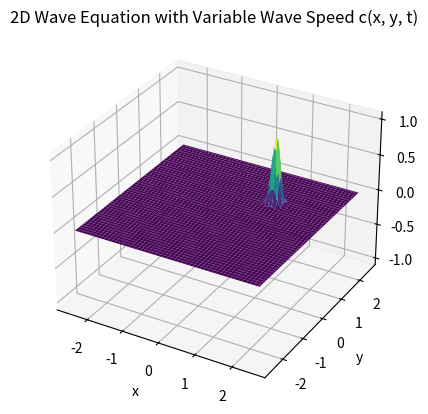

The matplotlib source for this figure:
#%%
import numpy as np
import scipy as sp
import pandas as pd
import matplotlib.pyplot as plt
from mpl_toolkits.mplot3d import Axes3D
from matplotlib.animation import FuncAnimation, FFMpegWriter

#%%
# 1.1) Propagation of 1D wave equation with constant speed c.
# Euler method
'''
# Wave equation parameters
L = 1.0            # Length of the domain
nx = 100           # Number of spatial points
dx = L / nx        # Spatial step
c = 1.0            # Wave speed
t_max = 2.0        # Maximum simulation time
dt = 0.005         # Time step
alpha = c * dt / dx  # CFL number

# CFL Stability condition
if alpha > 1:
    raise ValueError("Stability condition not satisfied. Reduce dt or increase dx.")

# Initialize displacement field
u = np.zeros(nx)       # Current displacements over x. (t)
u_new = np.zeros(nx)   # Displacements over x for next time step. (t+1)
u_old = np.zeros(nx)   # Displacements over x from previous time step. (t-1) 

# Initial condition: Gaussian pulse in the center
x = np.linspace(0, L, nx)
u = np.exp(-100 * (x - L / 4)**2)
u_old[:] = u  # Set initial state

# Prepare animation
fig, ax = plt.subplots()
line, = ax.plot(x, u, lw=2)
ax.set_xlim(0, L)
ax.set_ylim(-1.1, 1.1)
ax.set_title("1D Wave Equation Propagation")
ax.set_xlabel("x")
ax.set_ylabel("u(x, t)")

# Update function for animation
def update(frame):
    global u, u_new, u_old
    for i in range(1, nx - 1):
        u_new[i] = 2 * u[i] - u_old[i] + alpha**2 * (u[i+1] - 2 * u[i] + u[i-1])
    
    # Swap arrays
    u_old[:] = u
    u[:] = u_new
    
    line.set_ydata(u)
    return line,

# Create animation
ani = FuncAnimation(fig, update, frames=int(t_max / dt), blit=True, interval=20)
plt.show()
'''
# %%
# 1.2) Propagation of 1D wave equation with constant speed varying in x -> c(x).
# Euler method
'''
# Wave equation parameters
L = 5.0            # Length of the domain # 5.0
nx = 500           # Number of spatial points # 200 (increasing nx solves most instability issues like noise and wave breaking, but make sure to increase L too).
dx = L / nx        # Spatial step
t_max = 2.0        # Maximum simulation time
dt = 0.005         # Time step # 0.005

# Spatially variable wave speed: c(x)
x = np.linspace(-L/2, L/2, nx)
#c = 1.0 + 0.5 * np.sin(2 * np.pi * x)  # Example: wave speed varies sinusoidally
c = np.heaviside(x, 1) + 1 # np.heaviside gives 0 if x < 0 and 1 if x => 0.
# half = int(nx/2)
# c1 = np.ones(half)
# c2 = np.ones(half) + 1
# c = np.concatenate((c1,c2))
alpha = c * dt / dx  # CFL number (array because c is variable)

# Ensure CFL stability condition
if np.any(alpha > 1):
    raise ValueError("Stability condition not satisfied. Reduce dt or increase dx.")

# Initialize displacement field
u = np.zeros(nx); u_new = np.zeros(nx); u_old = np.zeros(nx)

# Initial condition: Gaussian pulse in the center
u = np.exp(-100 * (x - L / 5)**2); u_old[:] = u  # Set initial state

# Prepare animation
fig, ax = plt.subplots(); line, = ax.plot(x, u, lw=2)
ax.set_xlim(-L/2, L/2); ax.set_ylim(-1.1, 1.1)
ax.set_title("1D Wave Equation with Variable Wave Speed c(x)")
ax.set_xlabel("x"); ax.set_ylabel("u(x, t)")

# Update function for animation
def update(frame, periodic_BC):
    global u, u_new, u_old

    if periodic_BC == True:
        # Apply periodic boundary conditions
        c_left = c[0]  # wave speed at the left boundary
        c_right = c[-1]  # wave speed at the right boundary
        alpha_left = c_left * dt / dx
        alpha_right = c_right * dt / dx
        
        # Left boundary (wrap around to the right)
        u_new[0] = (
            2 * u[0]
            - u_old[0]
            + alpha_left**2 * (u[1] - 2 * u[0] + u[-1])
        )
        # Right boundary (wrap around to the left)
        u_new[-1] = (
            2 * u[-1]
            - u_old[-1]
            + alpha_right**2 * (u[0] - 2 * u[-1] + u[-2])
        )

    for i in range(1, nx - 1):
        # Use variable wave speed in finite difference scheme
        c_i = c[i]  # wave speed at position i
        alpha_i = c_i * dt / dx
        u_new[i] = (
            2 * u[i]
            - u_old[i]
            + alpha_i**2 * (u[i+1] - 2 * u[i] + u[i-1])
        )
    # Swap arrays
    u_old[:] = u; u[:] = u_new
    line.set_ydata(u)
    return line,

# Create animation
periodic_BC = True
ani = FuncAnimation(fig, update, frames=int(t_max / dt), fargs=(periodic_BC,), blit=True, interval=20)
plt.show()
'''
# %%
# 1.3) Propagation of 1D wave equation with constant speed varying in x -> c(t,x).
# Euler method
'''
# Wave equation parameters
L = 5.0            # Length of the domain # 5.0
nx = 300           # Number of spatial points # 300
dx = L / nx        # Spatial step 
t_max = 2.0        # Maximum simulation time # 2.0
dt = 0.005         # Time step # 0.001 # 0.005

# Spatial grid
x = np.linspace(-L/2, L/2, nx)

# Define wave speed c(t, x)
def wave_speed(t, x):
    """Spatially and temporally varying wave speed."""
    
    #return 1.0 + np.abs(np.sin(np.pi * x) * np.sin(2 * np.pi * t))
    
    if t > 1:
        return 1.5 * (np.heaviside(x, 1) + 1) # np.heaviside gives 0 if x < 0 and 1 if x => 0.
    else:
        return np.heaviside(x, 1) + 1

# Initial wave speed at t=0
c = wave_speed(0, x)

alpha = c * dt / dx  # CFL number (array because c is variable)

# Initialize wave field
u = np.zeros(nx) ; u_new = np.zeros(nx) ; u_old = np.zeros(nx)

# Initial condition: Gaussian pulse in the center
u = np.exp(-100 * (x - L / 5)**2) ; u_old[:] = u  # Set initial state

# Prepare animation
fig, ax = plt.subplots() ; line, = ax.plot(x, u, lw=2)
ax.set_xlim(-L/2, L/2) ; ax.set_ylim(-1.1, 1.1)
ax.set_title("1D Wave Equation with Variable Wave Speed c(t,x)")
ax.set_xlabel("x") ; ax.set_ylabel("u(x, t)")
ax.axvspan(-L/2, 0, color='lightgreen', alpha=0.3, label="slower conduction")

# Time tracking
#time = [0]  # Use a list to track mutable time across frames
t = 0.0
# Update function for animation
def update(frame, periodic_BC):
    global u, u_new, u_old, c, t, alpha
    #t = time[0]  # Current time
    c = wave_speed(t, x)  # Update wave speed based on current time

    # Ensure CFL stability condition
    if np.any(alpha > 1):
        raise ValueError("Stability condition not satisfied. Reduce dt or increase dx.")
    if np.any(u > 2):
        raise ValueError("Wave amplitude exploding. Reduce dt or increase dx.")
    
    if periodic_BC == True:
        # Apply periodic boundary conditions
        # wave speeds at the left and right boundaries.
        c_left = c[0] ; c_right = c[-1]
        alpha_left = c_left * dt / dx ; alpha_right = c_right * dt / dx
        
        # Left boundary (wrap around to the right)
        u_new[0] = (
            2 * u[0]
            - u_old[0]
            + alpha_left**2 * (u[1] - 2 * u[0] + u[-1])
        )
        # Right boundary (wrap around to the left)
        u_new[-1] = (
            2 * u[-1]
            - u_old[-1]
            + alpha_right**2 * (u[0] - 2 * u[-1] + u[-2])
        )

    for i in range(1, nx-1):
        # Use variable wave speed in finite difference scheme
        c_i = c[i]  # wave speed at position i
        alpha_i = c_i * dt / dx
        u_new[i] = (
            2 * u[i]
            - u_old[i]
            + alpha_i**2 * (u[i+1] - 2 * u[i] + u[i-1])
        )
    
    # Swap arrays
    u_old[:] = u ; u[:] = u_new

    # Increment time
    #time[0] += dt
    t += dt

    line.set_ydata(u)
    return line,

# Create animation
periodic_BC = True
ani = FuncAnimation(
    fig, update, frames=int(t_max / dt),
    fargs=(periodic_BC,),  
    blit=True, interval=20
)
writer = FFMpegWriter(fps = 30, bitrate = 500, codec = "libx264", extra_args = ["-pix_fmt", "yuv420p"])
        # writer = animation.FFMpegWriter(fps = 24, bitrate = 10000, codec = "libx264", extra_args = ["-pix_fmt", "yuv420p"])
ani.save('ani_Euler_1D_ctx.mp4', writer=writer)
plt.show()
'''
# %%
###### SEVERE INSTABILITY, BUNCH OF OVERFLOW ERRORS WITHIN RK4 METHOD. --> NEEDS FIXING. 

# 1.4) Propagation of 1D wave equation with constant speed varying in x -> c(t,x).
# RK4 method
'''
# Wave equation parameters
L = 5.0            # Length of the domain
nx = 300           # Number of spatial points
dx = L / nx        # Spatial step
t_max = 2.0        # Maximum simulation time
dt = 0.0001        # Reduced time step for stability

# Spatial grid
x = np.linspace(-L/2, L/2, nx)

# Define wave speed c(t, x)
def wave_speed(t, x):
    """Spatially and temporally varying wave speed."""
    return np.clip((np.heaviside(x, 1) + 1) + np.heaviside(t - 1, 1), 0, 3)

# Initialize wave field
u = np.zeros(nx)  # Current wave field
u_old = np.zeros(nx)  # Wave field at the previous time step

# Initial condition: Smoothed Gaussian pulse in the center
u[:] = np.exp(-25 * (x - L / 5)**2)
u_old[:] = u  # Initialize `u_old` with the same initial condition

# Prepare figure for animation
fig, ax = plt.subplots()
line, = ax.plot(x, u, lw=2)
ax.set_xlim(-L/2, L/2)
ax.set_ylim(-1.1, 1.1)
ax.set_title("1D Wave Equation with RK4 and Variable Wave Speed")
ax.set_xlabel("x")
ax.set_ylabel("u(x, t)")

# Time tracking
time = [0.0]  # Time as a mutable object

# RK4 helper function
def compute_rhs(u, c, periodic_BC):
    """Compute the right-hand side of the wave equation."""
    rhs = np.zeros_like(u)
    
    for i in range(1, nx - 1):
        rhs[i] = (c[i] / dx)**2 * (u[i+1] - 2*u[i] + u[i-1])

    if periodic_BC:
        # Periodic boundary conditions
        rhs[0] = (c[0] / dx)**2 * (u[1] - 2*u[0] + u[-1])
        rhs[-1] = (c[-1] / dx)**2 * (u[0] - 2*u[-1] + u[-2])
    
    return rhs

# Update function using RK4
def update(frame, periodic_BC):
    global u, u_old

    # Current time
    t = time[0]

    # Compute wave speed
    c = wave_speed(t, x)

    # Ensure CFL stability
    if np.any(c * dt / dx > 0.8):  # Stricter CFL condition
        raise ValueError("CFL condition violated: reduce dt or increase dx.")

    # RK4 steps
    k1 = compute_rhs(u, c, periodic_BC)
    k2 = compute_rhs(u + 0.5 * dt * k1, c, periodic_BC)
    k3 = compute_rhs(u + 0.5 * dt * k2, c, periodic_BC)
    k4 = compute_rhs(u + dt * k3, c, periodic_BC)

    # Check for numerical instability
    if np.isnan(k1).any() or np.isnan(k2).any() or np.isnan(k3).any() or np.isnan(k4).any():
        print("Debugging Info:")
        print(f"k1: {k1}")
        print(f"k2: {k2}")
        print(f"k3: {k3}")
        print(f"k4: {k4}")
        raise ValueError("Numerical instability detected: NaN values in RK4 steps.")

    # RK4 update for wave field
    u_new = u + (dt / 6.0) * (k1 + 2*k2 + 2*k3 + k4)

    # Update old and current wave fields
    u_old[:] = u
    u[:] = u_new

    # Increment time
    time[0] += dt

    # Update the line data for animation
    line.set_ydata(u)
    return line,

# Create animation
periodic_BC = True
ani = FuncAnimation(fig, update, frames=int(t_max / dt), fargs=(periodic_BC,), blit=True, interval=20)

# Save animation as MP4
writer = FFMpegWriter(fps=15, bitrate=500)
ani.save('wave_equation_RK4_stabilized.mp4', writer=writer)

# Show the animation
plt.show()

'''

#%%

# 1.3) Propagation of 2D wave equation with constant speed varying in x -> c(t,x,y).
# Euler method
#'''
# Wave equation parameters
L = 5.0                   # Length of the domain
nx, ny = 100, 100         # Number of spatial points in x and y directions
dx, dy = L / nx, L / ny   # Spatial step in x and y
t_max = 2.0               # Maximum simulation time
dt = 0.005                # Time step

# Spatial grid
x, y = np.linspace(-L/2, L/2, nx) , np.linspace(-L/2, L/2, ny)
X, Y = np.meshgrid(x, y)

# Define wave speed c(x, y, t)
def wave_speed(t, x, y):
    """Spatially and temporally varying wave speed."""
    
    #return 2.0 + 3.0 * np.abs(np.sin(np.pi * (x-0.8)) * np.sin(2 * np.pi * (y-0.2)) * np.sin(3 * np.pi * t))
    
    if t > 1:
        return 2 * (1.5*np.heaviside(x, 1) * 1.5*np.heaviside(y, 1)) + 2 # np.heaviside gives 0 if x < 0 and 1 if x => 0.
    else:
        return (1.5*np.heaviside(x, 1) * 1.5*np.heaviside(y, 1)) + 2

# Initial wave speed at t=0
c = wave_speed(0, X, Y)
alpha_x, alpha_y = c * dt / dx , c * dt / dy

# Initialize wave field
u = np.zeros((nx, ny))
u_new = np.zeros((nx, ny))
u_old = np.zeros((nx, ny))

# Initial condition: Gaussian pulse in the center
u = np.exp(-50 * ((X - L / 5)**2 + (Y - L / 5)**2)) ; u_old[:] = u

# Ensure CFL stability condition
if np.any(alpha_x > 1) or np.any(alpha_y > 1):
    raise ValueError(
        "Stability condition not satisfied. Reduce dt or increase dx,dy."
        )

# Prepare 3D visualization
fig = plt.figure(); ax = fig.add_subplot(111, projection='3d')
surface = ax.plot_surface(X, Y, u, cmap="viridis")
ax.set_zlim(-1.1, 1.1)
ax.set_title("2D Wave Equation with Variable Wave Speed c(x, y, t)")
ax.set_xlabel("x"); ax.set_ylabel("y")

# Time tracking
t = 0.0

# Update function for animation
def update(frame):
    global u, u_new, u_old, c, t, alpha_x, alpha_y

    # Current time
    t += dt
    c = wave_speed(t, X, Y)  # Update wave speed
    alpha_x, alpha_y = c * dt / dx , c * dt / dy

    # Finite difference scheme for 2D wave equation
    for i in range(1, nx - 1):
        for j in range(1, ny - 1):
            u_new[i, j] = (
                2 * u[i, j]
                - u_old[i, j]
                + alpha_x[i, j]**2 * (u[i+1, j] - 2 * u[i, j] + u[i-1, j])
                + alpha_y[i, j]**2 * (u[i, j+1] - 2 * u[i, j] + u[i, j-1])
            )

    # Apply periodic boundary conditions
    u_new[0, :] = u_new[-2, :]
    u_new[-1, :] = u_new[1, :]
    u_new[:, 0] = u_new[:, -2]
    u_new[:, -1] = u_new[:, 1]

    # Swap arrays
    u_old[:, :] = u; u[:, :] = u_new

    # Update the surface plot
    ax.clear()
    ax.set_zlim(-0.5, 0.5)
    ax.set_title("2D Wave Equation with Variable Wave Speed c(x, y, t)")
    ax.set_xlabel("x"); ax.set_ylabel("y")
    surface = ax.plot_surface(X, Y, u, cmap="viridis")
    return surface,

# Create animation
ani = FuncAnimation(fig, update, frames = int(t_max / dt), interval = 20, blit = False)

# Save animation as a video
#writer = FFMpegWriter(fps=30, bitrate=500, codec="libx264", extra_args=["-pix_fmt", "yuv420p"])
#ani.save('ani_Euler_2D_ctx.mp4', writer=writer)

plt.show()
#'''
